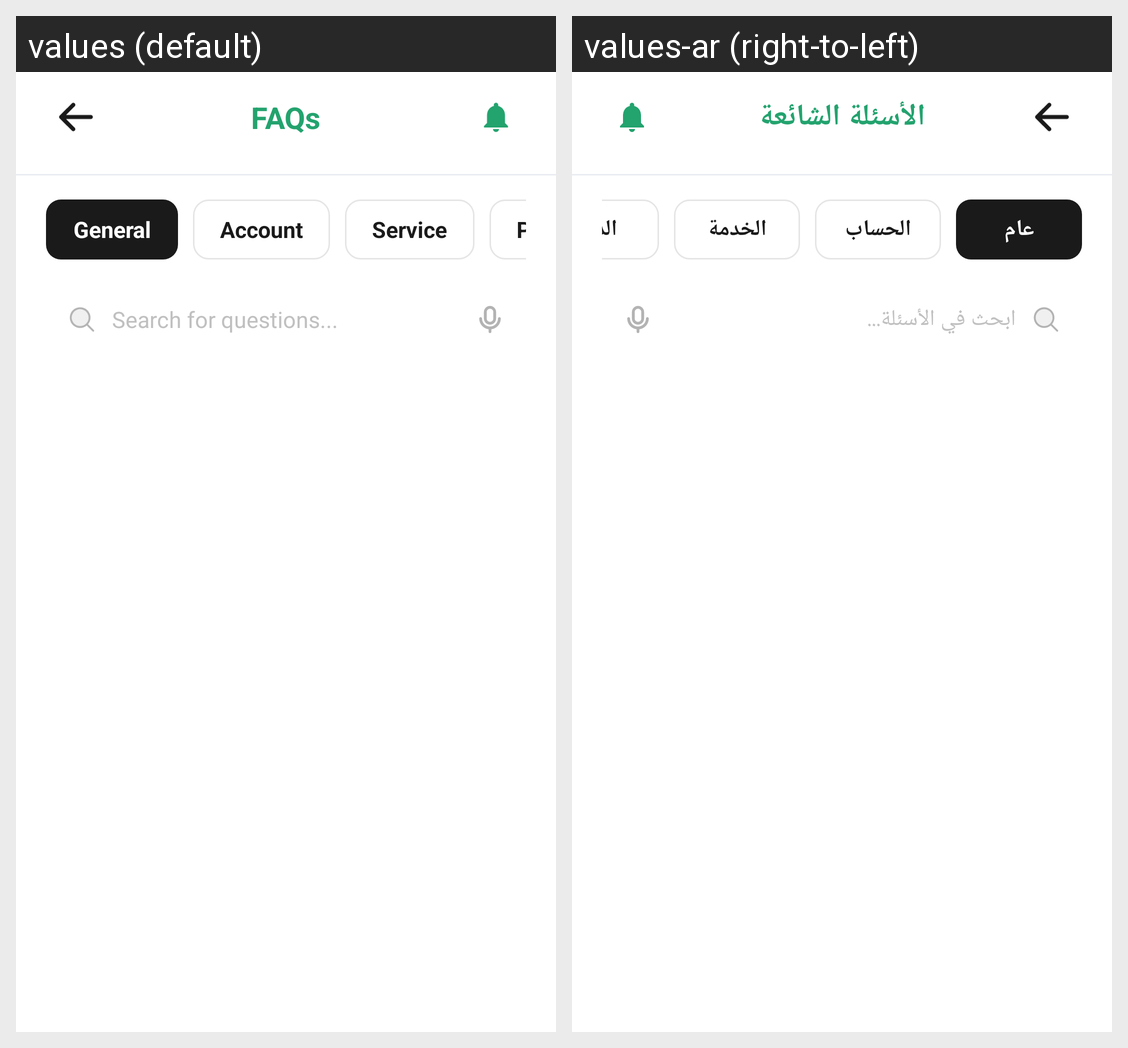

Locale-by-locale string values for the Android screen shown in this grid:
Android screen res/layout/fragment_faqs.xml rendered under 2 locales, left to right: values (default), values-ar (right-to-left). Device: Nexus 5 (rendered at 1080×1920; each locale shown at half size, 540×960, under a caption strip naming it); theme Theme.ShopSphere.
Strings drawn on this screen, with the default value and each locale's value (text and hints the layout hard-codes, and strings that could not be matched under every locale, appear in the picture but are not listed):

account_faqs
  values: FAQs
  values-ar: الأسئلة الشائعة

faq_category_general
  values: General
  values-ar: عام

faq_category_account
  values: Account
  values-ar: الحساب

faq_category_service
  values: Service
  values-ar: الخدمة

faq_category_payment
  values: Payment
  values-ar: الدفع

faq_search_hint
  values: Search for questions...
  values-ar: ابحث في الأسئلة...
